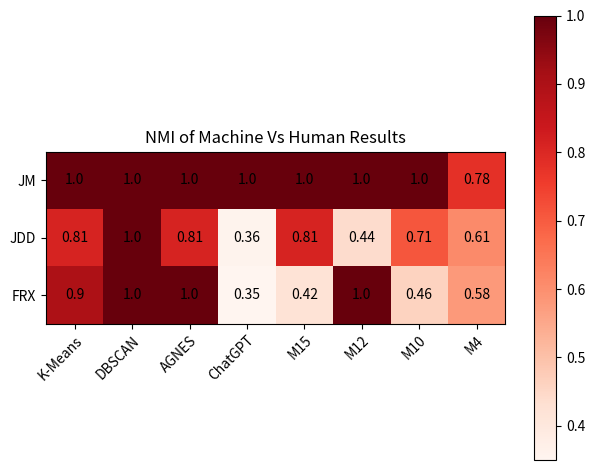

Write Python code to recreate this figure.
# -*- coding: utf-8 -*-
import matplotlib.pyplot as plt
import numpy as np
y_label=['JM', 'JDD', 'FRX']
x_label=['K-Means', 'DBSCAN', 'AGNES', 'ChatGPT', 'M15', 'M12', 'M10', 'M4']

purity_plot = np.array([[1, 1, 1, 1, 1, 1, 1, 0.8],
                        [0.88, 1, 0.88, 0.75, 0.88, 0.75, 0.75, 0.63],
                        [0.95, 1, 1, 0.53, 0.79, 1, 0.68, 0.74]
                        ])

NMI_plot = np.array([[1, 1, 1, 1, 1, 1, 1, 0.78],
                        [0.81, 1, 0.81, 0.36, 0.81, 0.44, 0.71, 0.61],
                        [0.9, 1, 1, 0.35, 0.42, 1, 0.46, 0.58]
                        ])

ARI_plot = np.array([[1, 1, 1, 1, 1, 1, 1, 0.32],
                        [0.71, 1, 0.71, 0.14, 0.71, 0.27, 0.56, 0.55],
                        [0.98, 1, 1, 0.15, 0.41, 1, 0.29, 0.47]
                        ])

EF_plot = np.array([[1, 1, 1, 1, 1, 1, 1, 0.8],
                        [0.95, 1.00, 0.95, 0.87, 0.95, 0.93, 0.70, 0.47],
                        [0.98, 1.00, 1.00, 0.60, 0.93, 1, 0.64, 0.75]
                        ])

# 第一行JM第二行JDD第三行FRX
plt.xticks(np.arange(len(x_label)),labels=x_label, rotation=45, rotation_mode="anchor",ha="right")
plt.yticks(np.arange(len(y_label)),labels=y_label)
plt.title("NMI of Machine Vs Human Results")

for i in range(len(y_label)):
    for j in range(len(x_label)):
        text= plt.text(j, i, NMI_plot[i,j], ha="center",va="center",color="Black")

plt.imshow(NMI_plot, cmap="Reds")
plt.colorbar()
plt.tight_layout()
plt.show()


